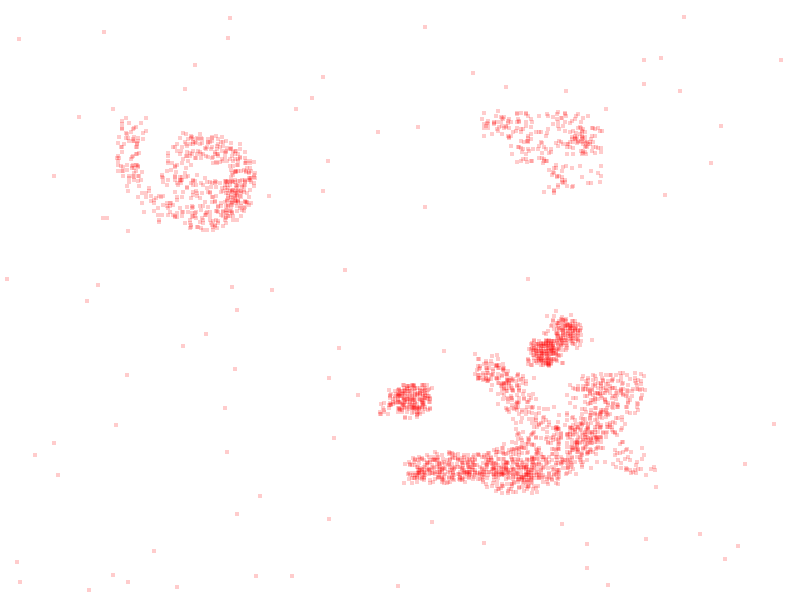

Source data for this figure (header and first rows):
343.0, 415.0, 0
122.0, 438.0, 0
574.0, 99.0, 0
265.0, 348.0, 0
467.0, 452.0, 0
376.0, 57.0, 0
378.0, 281.0, 0
89.0, 457.0, 0
274.0, 214.0, 0
4.0, 221.0, 0
181.0, 29.0, 0
353.0, 279.0, 0
269.0, 276.0, 0
467.0, 433.0, 0
593.0, 369.0, 0
577.0, 445.0, 0
91.0, 338.0, 0
450.0, 71.0, 0
232.0, 458.0, 0
101.0, 183.0, 0
235.0, 86.0, 0
154.0, 51.0, 0
526.0, 45.0, 0
447.0, 417.0, 0
70.0, 469.0, 0
203.0, 458.0, 0
145.0, 275.0, 0
529.0, 154.0, 0
463.0, 122.0, 0
178.0, 324.0, 0
186.0, 293.0, 0
418.0, 99.0, 0
260.0, 127.0, 0
213.0, 155.0, 0
12.0, 447.0, 0
261.0, 413.0, 0
316.0, 466.0, 0
163.0, 265.0, 0
385.0, 432.0, 0
471.0, 270.0, 0
616.0, 337.0, 0
182.0, 13.0, 0
82.0, 24.0, 0
256.0, 60.0, 0
84.0, 173.0, 0
146.0, 70.0, 0
557.0, 425.0, 0
622.0, 47.0, 0
100.0, 298.0, 0
332.0, 100.0, 0
68.0, 239.0, 0
284.0, 314.0, 0
15.0, 463.0, 0
541.0, 71.0, 0
206.0, 394.0, 0
514.0, 429.0, 0
522.0, 387.0, 0
89.0, 86.0, 0
188.0, 246.0, 0
62.0, 92.0, 0
81.0, 173.0, 0
... 2,712 more rows
